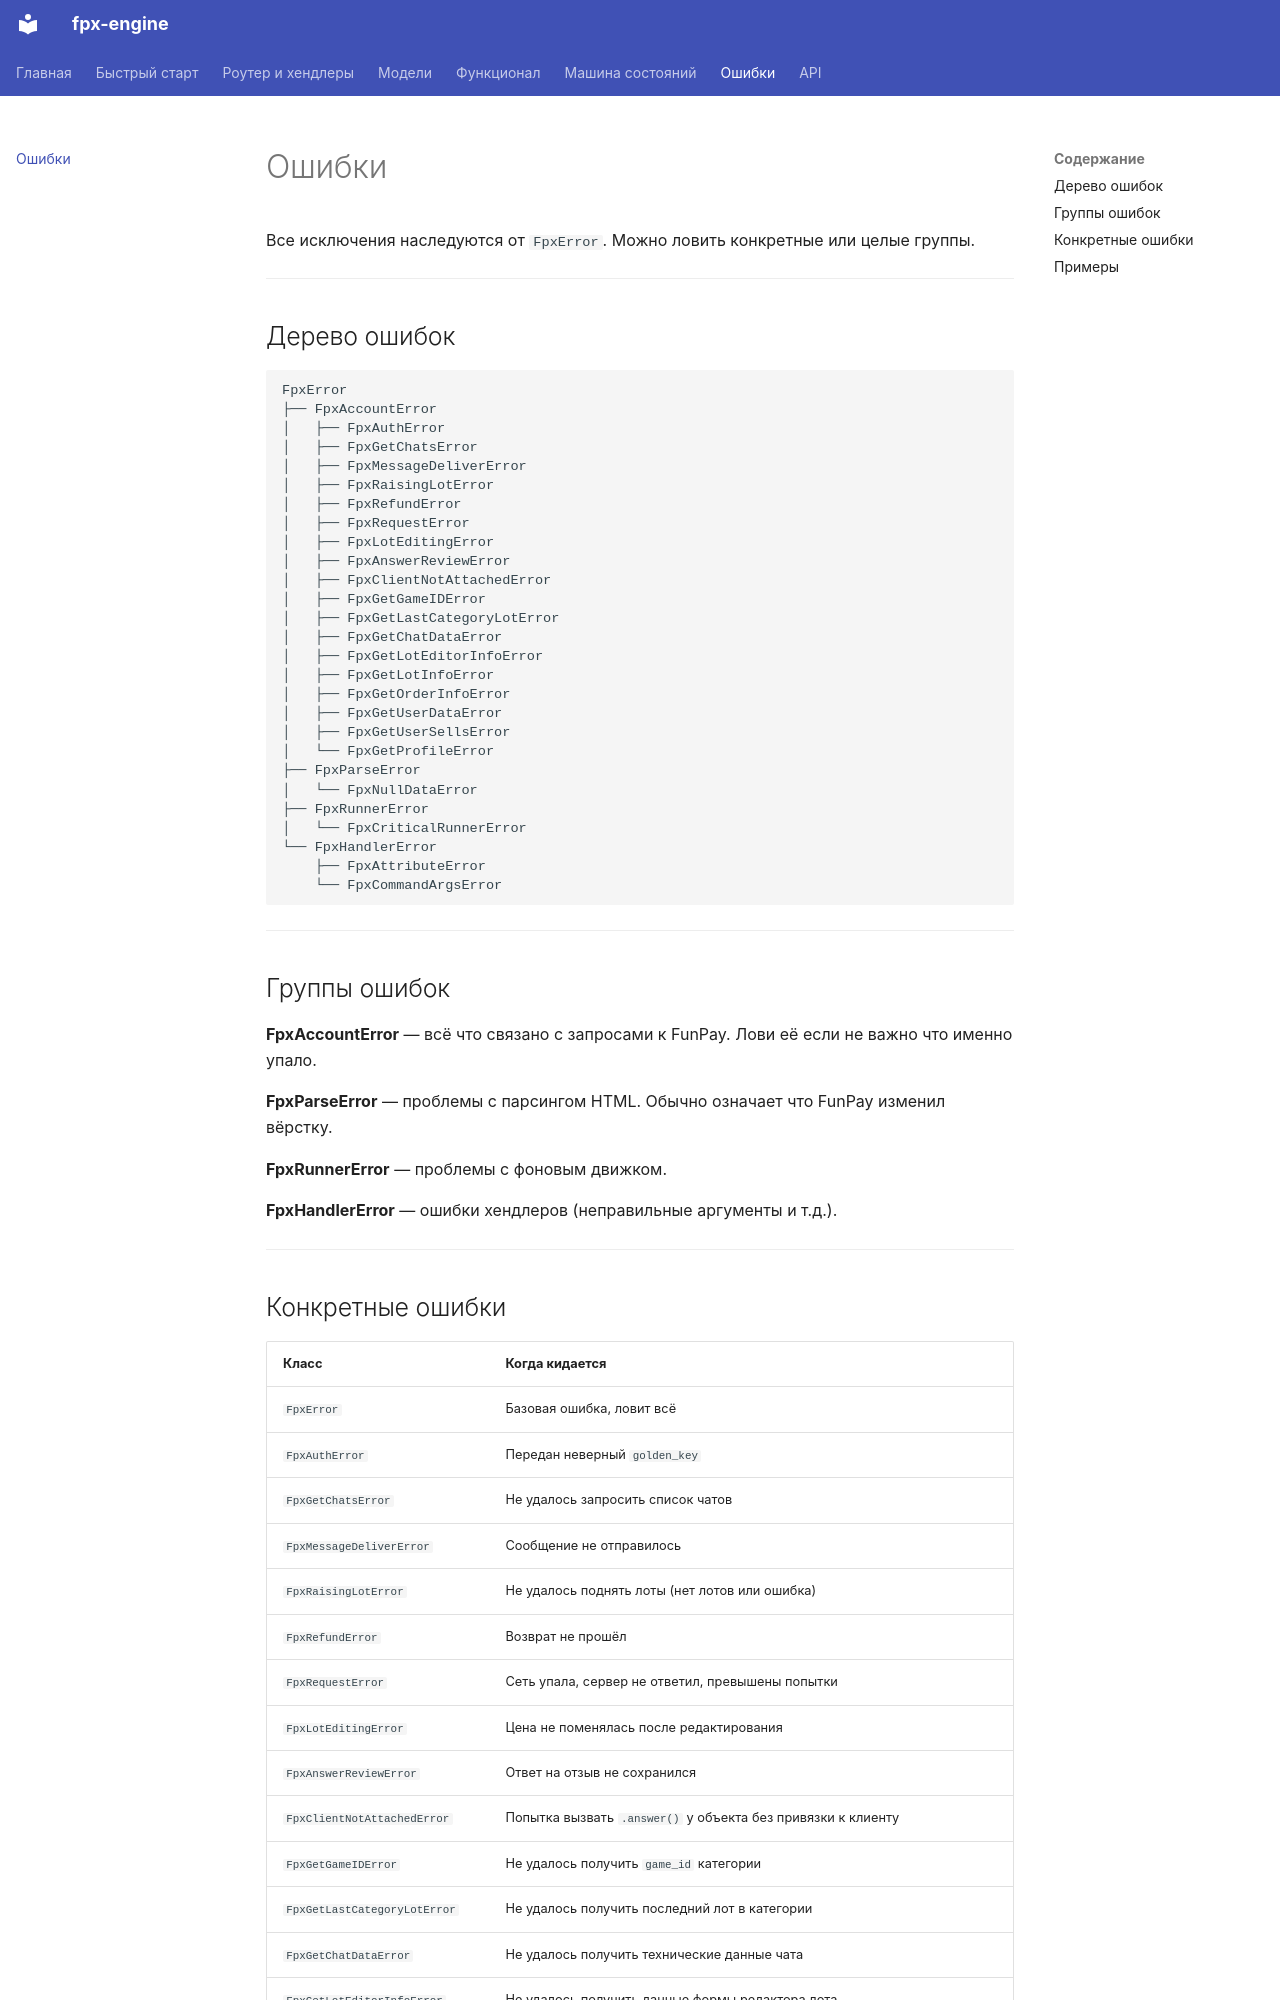

repository: dyk1454683243-sudo/fpx · page: errors/index.html · generator: mkdocs

# Ошибки

Все исключения наследуются от `FpxError`. Можно ловить конкретные или целые группы.

---

## Дерево ошибок

```
FpxError
├── FpxAccountError
│   ├── FpxAuthError
│   ├── FpxGetChatsError
│   ├── FpxMessageDeliverError
│   ├── FpxRaisingLotError
│   ├── FpxRefundError
│   ├── FpxRequestError
│   ├── FpxLotEditingError
│   ├── FpxAnswerReviewError
│   ├── FpxClientNotAttachedError
│   ├── FpxGetGameIDError
│   ├── FpxGetLastCategoryLotError
│   ├── FpxGetChatDataError
│   ├── FpxGetLotEditorInfoError
│   ├── FpxGetLotInfoError
│   ├── FpxGetOrderInfoError
│   ├── FpxGetUserDataError
│   ├── FpxGetUserSellsError
│   └── FpxGetProfileError
├── FpxParseError
│   └── FpxNullDataError
├── FpxRunnerError
│   └── FpxCriticalRunnerError
└── FpxHandlerError
    ├── FpxAttributeError
    └── FpxCommandArgsError
```

---

## Группы ошибок

**FpxAccountError** — всё что связано с запросами к FunPay. Лови её если не важно что именно упало.

**FpxParseError** — проблемы с парсингом HTML. Обычно означает что FunPay изменил вёрстку.

**FpxRunnerError** — проблемы с фоновым движком.

**FpxHandlerError** — ошибки хендлеров (неправильные аргументы и т.д.).

---
